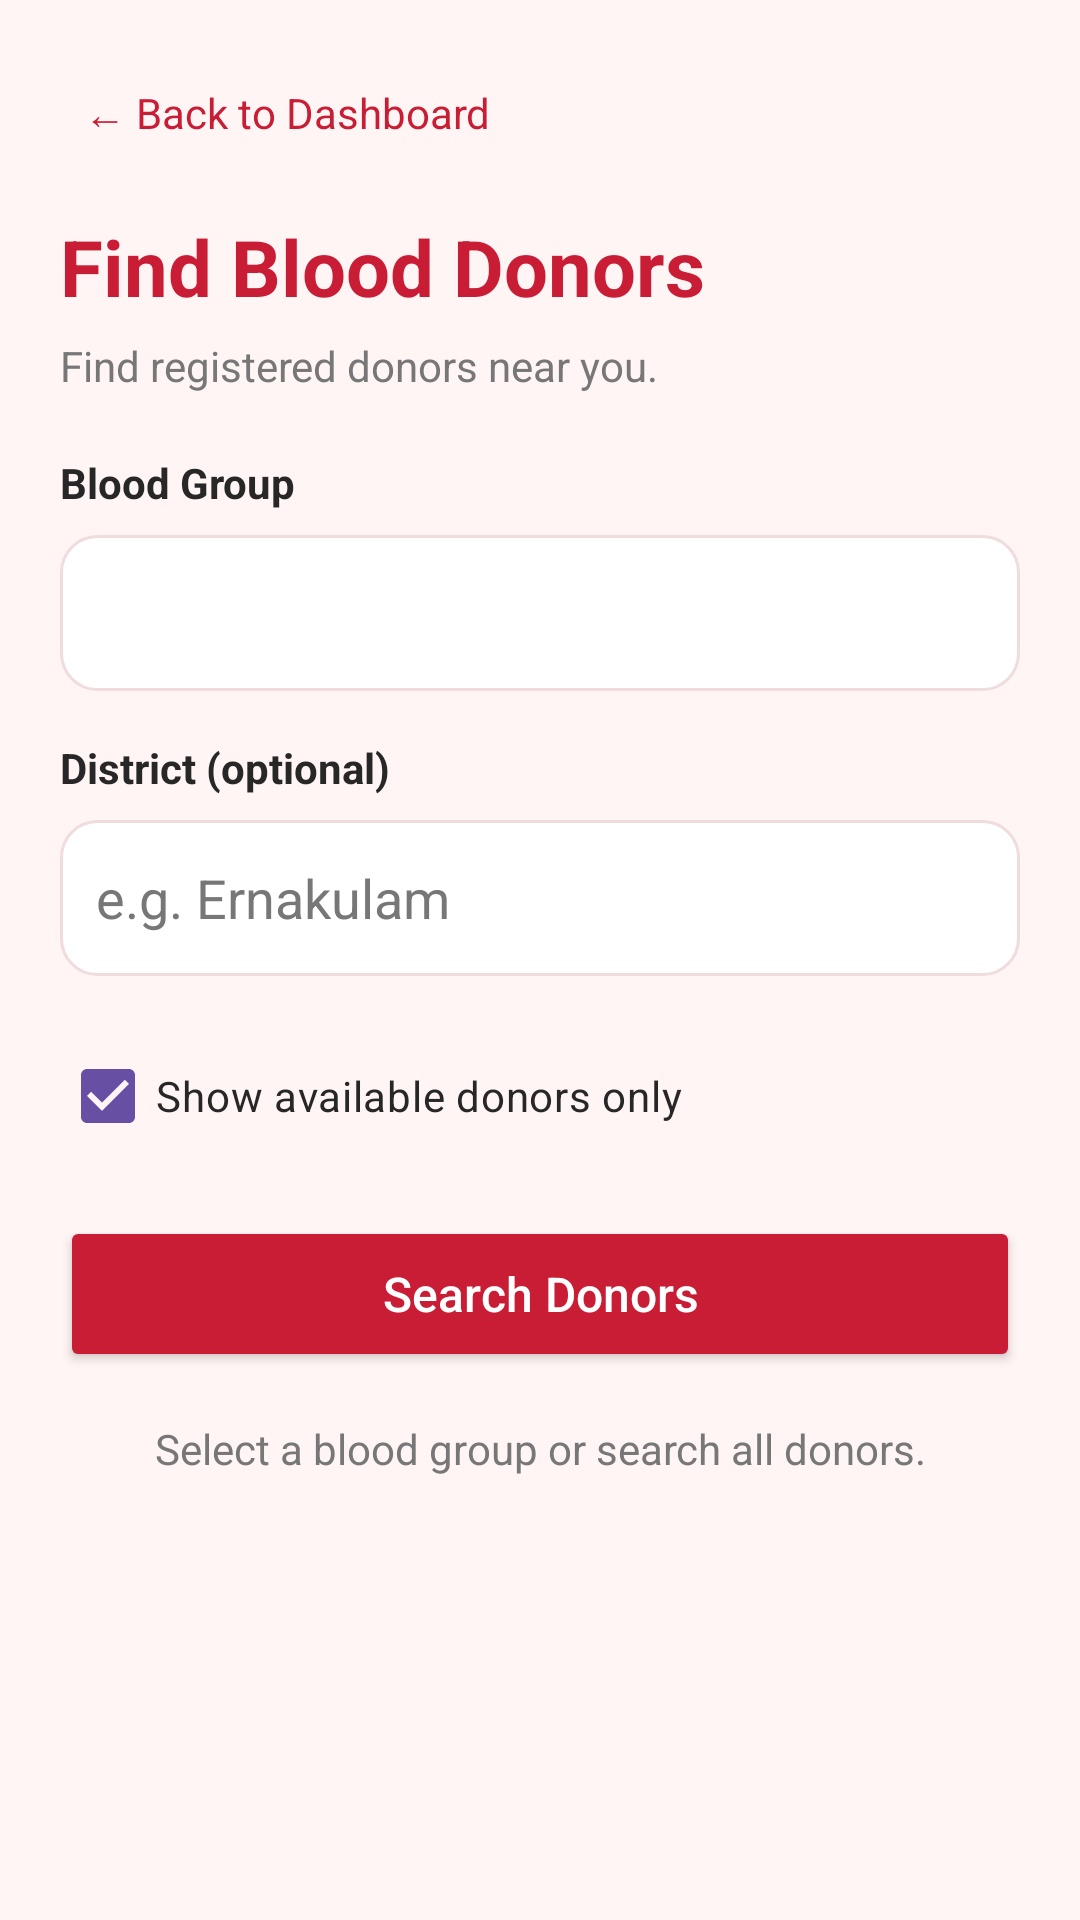

Layout XML and referenced resources for this Android screen:
<!-- AndroidManifest.xml: application theme Theme.LifeLink -->
<!-- res/layout/activity_find_donors.xml -->
<?xml version="1.0" encoding="utf-8"?>
<ScrollView xmlns:android="http://schemas.android.com/apk/res/android"
    android:layout_width="match_parent"
    android:layout_height="match_parent"
    android:background="@color/lifelink_background"
    android:fillViewport="true">

    <LinearLayout
        android:layout_width="match_parent"
        android:layout_height="wrap_content"
        android:orientation="vertical"
        android:padding="20dp">

        <TextView
            android:id="@+id/btnBack"
            android:layout_width="wrap_content"
            android:layout_height="wrap_content"
            android:padding="8dp"
            android:text="← Back to Dashboard"
            android:textColor="@color/lifelink_red"
            android:textSize="14sp" />

        <TextView
            android:layout_width="match_parent"
            android:layout_height="wrap_content"
            android:layout_marginTop="16dp"
            android:text="Find Blood Donors"
            android:textColor="@color/lifelink_red"
            android:textSize="26sp"
            android:textStyle="bold" />

        <TextView
            android:layout_width="match_parent"
            android:layout_height="wrap_content"
            android:layout_marginTop="6dp"
            android:layout_marginBottom="20dp"
            android:text="Find registered donors near you."
            android:textColor="@color/lifelink_secondary_text"
            android:textSize="14sp" />

        <TextView
            android:layout_width="match_parent"
            android:layout_height="wrap_content"
            android:text="Blood Group"
            android:textColor="@color/lifelink_text"
            android:textStyle="bold" />

        <Spinner
            android:id="@+id/spSearchBloodGroup"
            android:layout_width="match_parent"
            android:layout_height="52dp"
            android:layout_marginTop="8dp"
            android:layout_marginBottom="16dp"
            android:background="@drawable/lifelink_input_background"
            android:padding="8dp" />

        <TextView
            android:layout_width="match_parent"
            android:layout_height="wrap_content"
            android:text="District (optional)"
            android:textColor="@color/lifelink_text"
            android:textStyle="bold" />

        <EditText
            android:id="@+id/etSearchDistrict"
            android:layout_width="match_parent"
            android:layout_height="52dp"
            android:layout_marginTop="8dp"
            android:layout_marginBottom="16dp"
            android:background="@drawable/lifelink_input_background"
            android:hint="e.g. Ernakulam"
            android:inputType="textCapWords"
            android:padding="12dp"
            android:singleLine="true"
            android:textColor="@color/lifelink_text"
            android:textColorHint="@color/lifelink_secondary_text" />

        <CheckBox
            android:id="@+id/cbAvailableOnly"
            android:layout_width="match_parent"
            android:layout_height="wrap_content"
            android:layout_marginBottom="16dp"
            android:buttonTint="@color/lifelink_red"
            android:checked="true"
            android:text="Show available donors only"
            android:textColor="@color/lifelink_text" />

        <Button
            android:id="@+id/btnSearchDonors"
            android:layout_width="match_parent"
            android:layout_height="52dp"
            android:backgroundTint="@color/lifelink_red"
            android:text="Search Donors"
            android:textAllCaps="false"
            android:textColor="@color/lifelink_white"
            android:textSize="16sp" />

        <ProgressBar
            android:id="@+id/progressDonors"
            android:layout_width="wrap_content"
            android:layout_height="wrap_content"
            android:layout_gravity="center_horizontal"
            android:layout_marginTop="16dp"
            android:indeterminateTint="@color/lifelink_red"
            android:visibility="gone" />

        <TextView
            android:id="@+id/tvSearchStatus"
            android:layout_width="match_parent"
            android:layout_height="wrap_content"
            android:layout_marginTop="16dp"
            android:gravity="center"
            android:text="Select a blood group or search all donors."
            android:textColor="@color/lifelink_secondary_text"
            android:textSize="14sp" />

        <LinearLayout
            android:id="@+id/layoutDonorResults"
            android:layout_width="match_parent"
            android:layout_height="wrap_content"
            android:layout_marginTop="8dp"
            android:orientation="vertical" />

    </LinearLayout>

</ScrollView>
<!-- resources referenced by this layout -->
<resources>
  <color name="lifelink_background">#FFF5F4</color>
  <color name="lifelink_red">#C91D35</color>
  <color name="lifelink_secondary_text">#777777</color>
  <color name="lifelink_text">#272727</color>
  <color name="lifelink_white">#FFFFFF</color>
  <!-- drawable lifelink_input_background (drawable) -->
  <?xml version="1.0" encoding="utf-8"?>
  <shape xmlns:android="http://schemas.android.com/apk/res/android"
      android:shape="rectangle">
      <solid android:color="@color/lifelink_white" />
      <stroke
          android:width="1dp"
          android:color="@color/lifelink_border" />
      <corners android:radius="12dp" />
  </shape>
  <style name="Theme.LifeLink" parent="Base.Theme.LifeLink" />
  <color name="lifelink_border">#F0DCDD</color>
  <style name="Base.Theme.LifeLink" parent="Theme.Material3.DayNight.NoActionBar">
          
          
      </style>
</resources>
